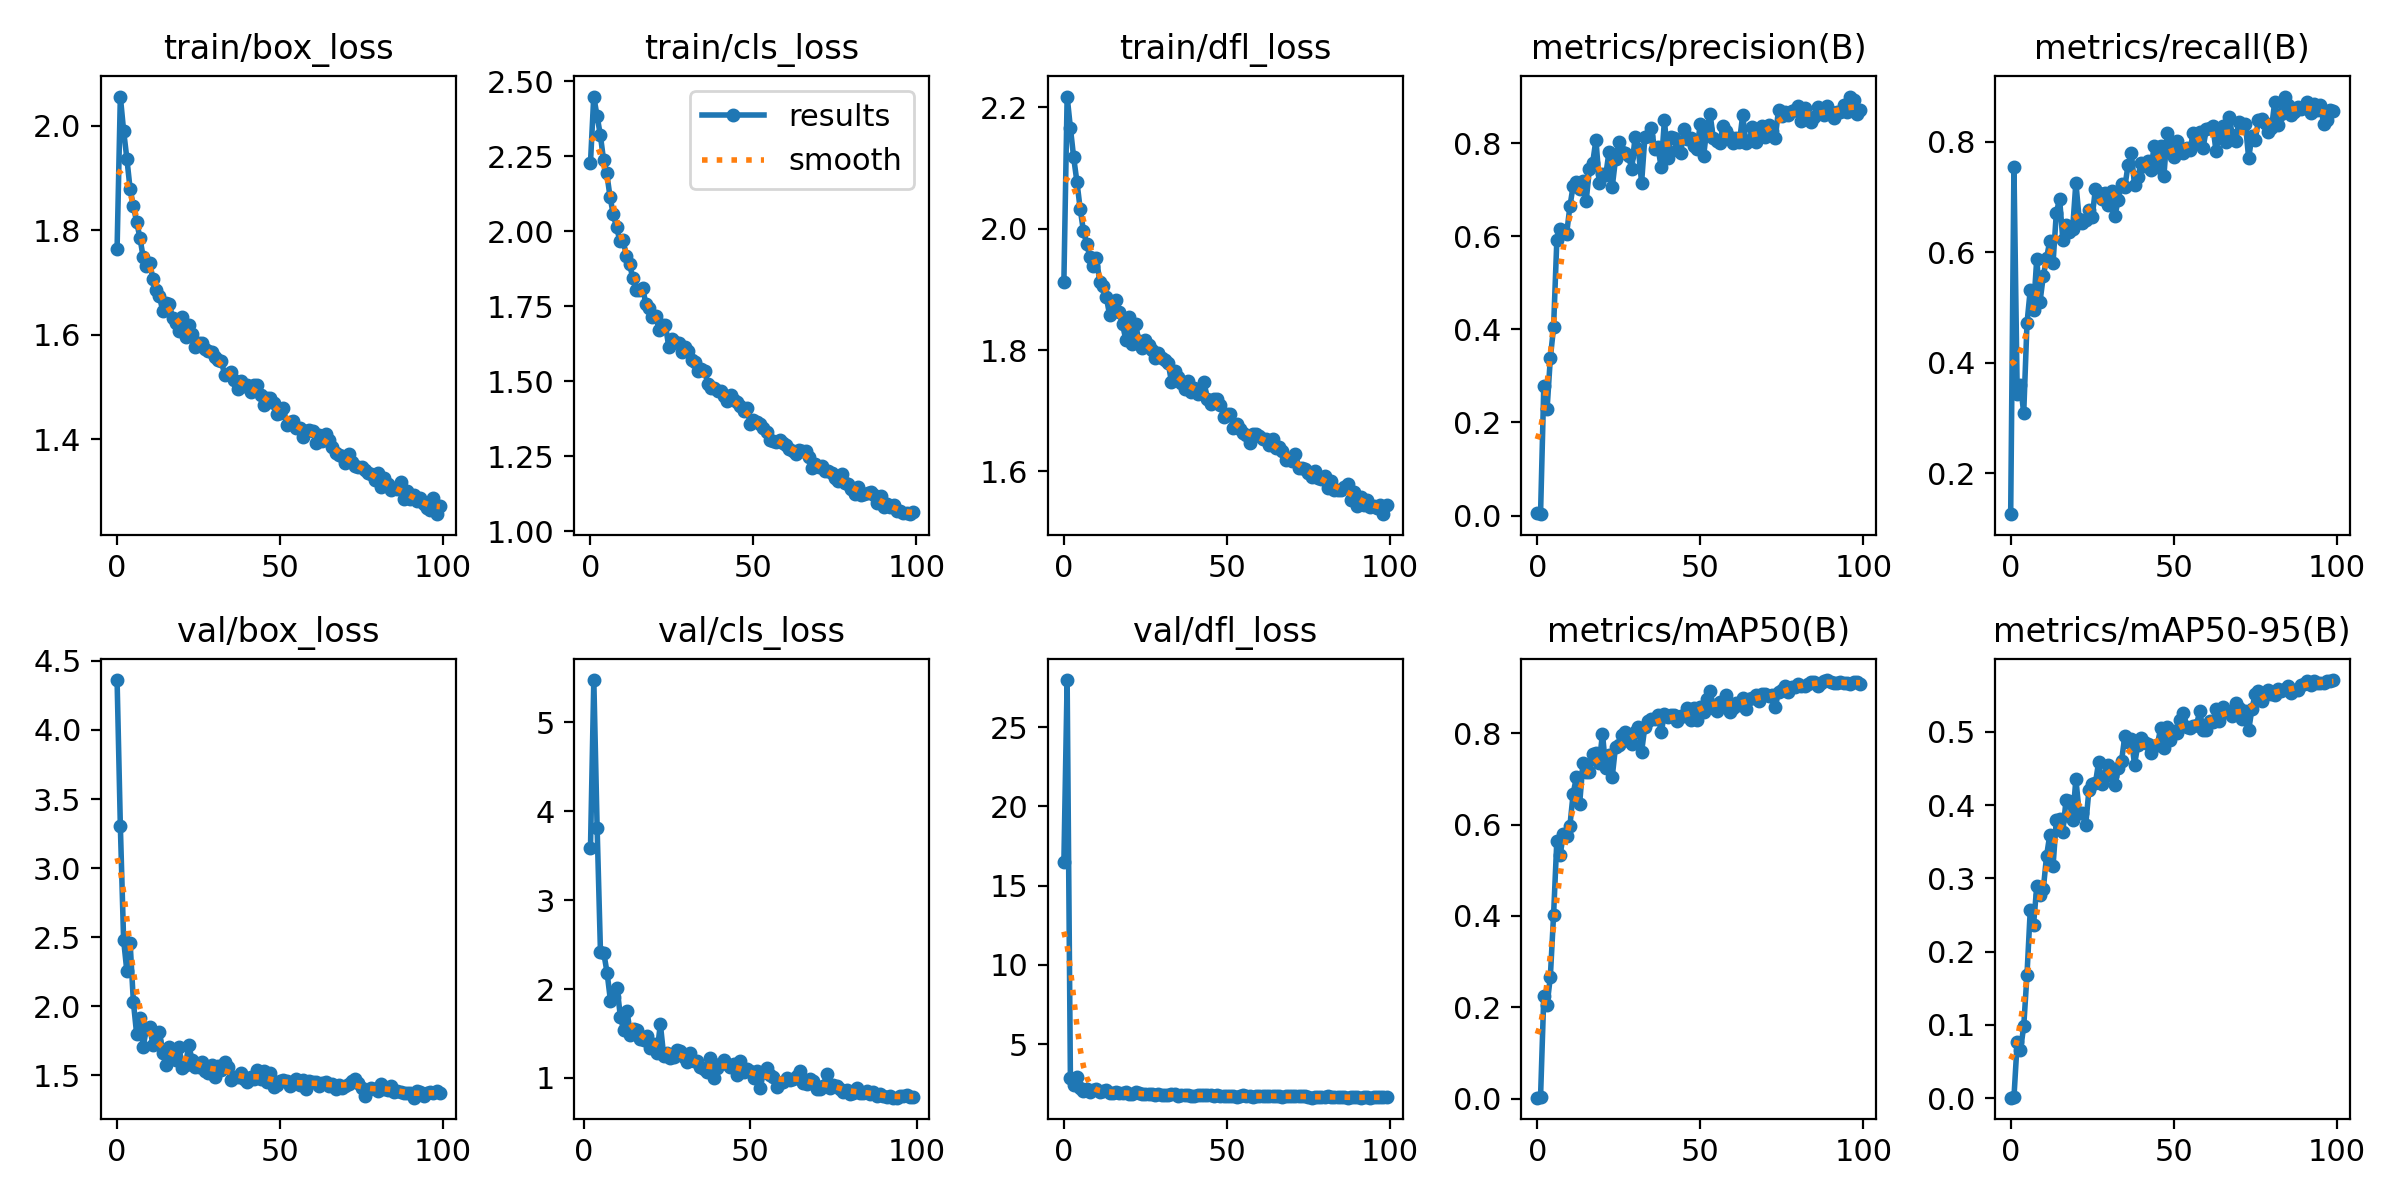

Source data for this figure (header and first rows):
epoch, train/box_loss, train/cls_loss, train/dfl_loss, metrics/precision(B), metrics/recall(B), metrics/mAP50(B), metrics/mAP50-95(B), val/box_loss, val/cls_loss, val/dfl_loss, lr/pg0, lr/pg1, lr/pg2
0, 1.764, 2.228, 1.912, 0.0064, 0.1254, 0.00202, 0.00047, 4.361, inf, 16.47, 0.0006584, 0.0006584, 0.0006584
1, 2.056, 2.448, 2.217, 0.0031, 0.7553, 0.00271, 0.00082, 3.306, inf, 27.96, 0.001312, 0.001312, 0.001312
2, 1.991, 2.385, 2.166, 0.2777, 0.344, 0.2253, 0.07668, 2.481, 3.585, 2.853, 0.001952, 0.001952, 0.001952
3, 1.937, 2.322, 2.117, 0.2283, 0.3593, 0.205, 0.0653, 2.254, 5.477, 2.436, 0.00194, 0.00194, 0.00194
4, 1.879, 2.239, 2.077, 0.338, 0.3089, 0.2662, 0.09799, 2.461, 3.81, 2.957, 0.00194, 0.00194, 0.00194
5, 1.846, 2.192, 2.033, 0.4046, 0.4709, 0.4025, 0.1683, 2.031, 2.418, 2.259, 0.00192, 0.00192, 0.00192
6, 1.816, 2.114, 1.996, 0.5917, 0.5317, 0.5651, 0.2562, 1.799, 2.405, 2.042, 0.0019, 0.0019, 0.0019
7, 1.786, 2.056, 1.975, 0.6152, 0.4963, 0.5335, 0.2359, 1.917, 2.181, 2.198, 0.00188, 0.00188, 0.00188
8, 1.748, 2.013, 1.953, 0.6114, 0.5887, 0.5788, 0.2889, 1.708, 1.869, 1.978, 0.00186, 0.00186, 0.00186
9, 1.731, 1.969, 1.938, 0.6052, 0.5107, 0.5759, 0.277, 1.837, 1.915, 2.088, 0.00184, 0.00184, 0.00184
10, 1.737, 1.971, 1.951, 0.6639, 0.5566, 0.5969, 0.285, 1.853, 2.014, 2.18, 0.00182, 0.00182, 0.00182
11, 1.707, 1.919, 1.912, 0.7079, 0.5892, 0.6679, 0.3303, 1.719, 1.684, 1.961, 0.0018, 0.0018, 0.0018
12, 1.685, 1.891, 1.906, 0.7167, 0.6208, 0.7041, 0.3596, 1.75, 1.535, 2.032, 0.00178, 0.00178, 0.00178
13, 1.674, 1.843, 1.888, 0.7007, 0.581, 0.6463, 0.3171, 1.816, 1.749, 2.131, 0.00176, 0.00176, 0.00176
14, 1.645, 1.803, 1.858, 0.7179, 0.6713, 0.7342, 0.3794, 1.665, 1.485, 1.937, 0.00174, 0.00174, 0.00174
15, 1.661, 1.804, 1.875, 0.6761, 0.6973, 0.7153, 0.3814, 1.573, 1.555, 1.902, 0.00172, 0.00172, 0.00172
16, 1.659, 1.812, 1.882, 0.7452, 0.6223, 0.7148, 0.3635, 1.706, 1.537, 1.98, 0.0017, 0.0017, 0.0017
17, 1.633, 1.757, 1.862, 0.7583, 0.6499, 0.7551, 0.4076, 1.645, 1.441, 1.912, 0.00168, 0.00168, 0.00168
18, 1.623, 1.743, 1.842, 0.8073, 0.6376, 0.7578, 0.4057, 1.614, 1.425, 1.91, 0.00166, 0.00166, 0.00166
19, 1.607, 1.714, 1.817, 0.7148, 0.6422, 0.7342, 0.3799, 1.707, 1.471, 1.978, 0.00164, 0.00164, 0.00164
20, 1.633, 1.718, 1.855, 0.7345, 0.7263, 0.7995, 0.4358, 1.556, 1.336, 1.834, 0.00162, 0.00162, 0.00162
21, 1.596, 1.672, 1.809, 0.731, 0.6608, 0.7235, 0.3898, 1.576, 1.378, 1.854, 0.0016, 0.0016, 0.0016
22, 1.619, 1.686, 1.843, 0.7813, 0.6529, 0.752, 0.3885, 1.72, 1.284, 1.995, 0.00158, 0.00158, 0.00158
23, 1.601, 1.686, 1.814, 0.7062, 0.659, 0.7053, 0.3722, 1.61, 1.606, 1.935, 0.00156, 0.00156, 0.00156
24, 1.576, 1.616, 1.804, 0.766, 0.6774, 0.7712, 0.4206, 1.561, 1.249, 1.844, 0.00154, 0.00154, 0.00154
25, 1.585, 1.64, 1.817, 0.8033, 0.6636, 0.7751, 0.4294, 1.559, 1.275, 1.854, 0.00152, 0.00152, 0.00152
26, 1.583, 1.629, 1.808, 0.7805, 0.7156, 0.7971, 0.4302, 1.595, 1.219, 1.865, 0.001501, 0.001501, 0.001501
27, 1.572, 1.628, 1.8, 0.7791, 0.7079, 0.8023, 0.4594, 1.53, 1.24, 1.848, 0.001481, 0.001481, 0.001481
28, 1.568, 1.599, 1.787, 0.7721, 0.6973, 0.7827, 0.4284, 1.52, 1.309, 1.797, 0.00146, 0.00146, 0.00146
29, 1.567, 1.616, 1.796, 0.7444, 0.7079, 0.777, 0.4397, 1.576, 1.301, 1.88, 0.001441, 0.001441, 0.001441
30, 1.557, 1.6, 1.787, 0.8142, 0.685, 0.8033, 0.4551, 1.491, 1.232, 1.792, 0.001421, 0.001421, 0.001421
31, 1.551, 1.57, 1.783, 0.7883, 0.711, 0.8149, 0.4404, 1.566, 1.182, 1.823, 0.001401, 0.001401, 0.001401
32, 1.549, 1.565, 1.778, 0.7148, 0.6667, 0.7602, 0.4271, 1.542, 1.28, 1.798, 0.001381, 0.001381, 0.001381
33, 1.523, 1.536, 1.748, 0.8125, 0.6956, 0.8144, 0.45, 1.595, 1.19, 1.852, 0.001361, 0.001361, 0.001361
34, 1.525, 1.541, 1.766, 0.8147, 0.7232, 0.8266, 0.4599, 1.559, 1.192, 1.845, 0.001341, 0.001341, 0.001341
35, 1.528, 1.535, 1.756, 0.8331, 0.7175, 0.8312, 0.494, 1.47, 1.127, 1.759, 0.001321, 0.001321, 0.001321
36, 1.513, 1.491, 1.746, 0.7866, 0.7584, 0.8308, 0.4859, 1.487, 1.095, 1.768, 0.001301, 0.001301, 0.001301
37, 1.496, 1.479, 1.736, 0.7915, 0.7798, 0.8413, 0.4902, 1.491, 1.062, 1.782, 0.001281, 0.001281, 0.001281
38, 1.512, 1.479, 1.749, 0.7485, 0.7217, 0.8025, 0.4553, 1.517, 1.222, 1.812, 0.001261, 0.001261, 0.001261
39, 1.502, 1.467, 1.731, 0.8499, 0.736, 0.8414, 0.4823, 1.477, 0.9977, 1.759, 0.001241, 0.001241, 0.001241
40, 1.503, 1.468, 1.738, 0.7672, 0.7615, 0.8355, 0.4916, 1.451, 1.11, 1.721, 0.001221, 0.001221, 0.001221
41, 1.491, 1.45, 1.728, 0.814, 0.756, 0.8396, 0.4862, 1.49, 1.156, 1.786, 0.001201, 0.001201, 0.001201
42, 1.504, 1.435, 1.731, 0.8106, 0.7657, 0.8398, 0.4838, 1.478, 1.203, 1.796, 0.001181, 0.001181, 0.001181
43, 1.504, 1.454, 1.747, 0.7852, 0.7492, 0.8276, 0.4708, 1.541, 1.16, 1.817, 0.001161, 0.001161, 0.001161
44, 1.484, 1.439, 1.72, 0.7782, 0.7921, 0.8375, 0.4812, 1.477, 1.127, 1.774, 0.001141, 0.001141, 0.001141
45, 1.464, 1.431, 1.711, 0.8309, 0.7538, 0.837, 0.4827, 1.529, 1.155, 1.795, 0.001121, 0.001121, 0.001121
46, 1.478, 1.419, 1.719, 0.8081, 0.7921, 0.8548, 0.5047, 1.456, 1.035, 1.739, 0.001101, 0.001101, 0.001101
47, 1.479, 1.401, 1.719, 0.8112, 0.7385, 0.8296, 0.4783, 1.516, 1.187, 1.811, 0.001081, 0.001081, 0.001081
48, 1.469, 1.412, 1.71, 0.7943, 0.8165, 0.8562, 0.5065, 1.419, 1.063, 1.709, 0.001061, 0.001061, 0.001061
49, 1.449, 1.357, 1.69, 0.7885, 0.789, 0.8289, 0.4895, 1.434, 1.098, 1.742, 0.001041, 0.001041, 0.001041
50, 1.45, 1.37, 1.695, 0.8414, 0.7722, 0.8574, 0.5014, 1.461, 1.081, 1.748, 0.001021, 0.001021, 0.001021
51, 1.459, 1.363, 1.695, 0.772, 0.8023, 0.8469, 0.4987, 1.468, 1.002, 1.753, 0.001001, 0.001001, 0.001001
52, 1.427, 1.357, 1.672, 0.8298, 0.7829, 0.8746, 0.516, 1.459, 1.073, 1.753, 0.000981, 0.000981, 0.000981
53, 1.433, 1.345, 1.679, 0.8631, 0.7798, 0.8931, 0.5261, 1.426, 0.8828, 1.699, 0.000961, 0.000961, 0.000961
54, 1.435, 1.33, 1.67, 0.8101, 0.789, 0.8553, 0.5072, 1.44, 1.067, 1.751, 0.0009411, 0.0009411, 0.0009411
55, 1.421, 1.305, 1.663, 0.8056, 0.7855, 0.8492, 0.5048, 1.475, 1.115, 1.784, 0.0009211, 0.0009211, 0.0009211
56, 1.421, 1.302, 1.661, 0.8006, 0.8168, 0.8678, 0.5076, 1.432, 1.032, 1.707, 0.0009011, 0.0009011, 0.0009011
57, 1.404, 1.297, 1.647, 0.8378, 0.7978, 0.8675, 0.509, 1.469, 1.015, 1.729, 0.0008811, 0.0008811, 0.0008811
58, 1.416, 1.306, 1.662, 0.8268, 0.8177, 0.8844, 0.5289, 1.404, 0.9026, 1.692, 0.0008611, 0.0008611, 0.0008611
59, 1.418, 1.294, 1.662, 0.8125, 0.789, 0.8471, 0.5021, 1.46, 0.9473, 1.739, 0.0008412, 0.0008412, 0.0008412
... 40 more rows
